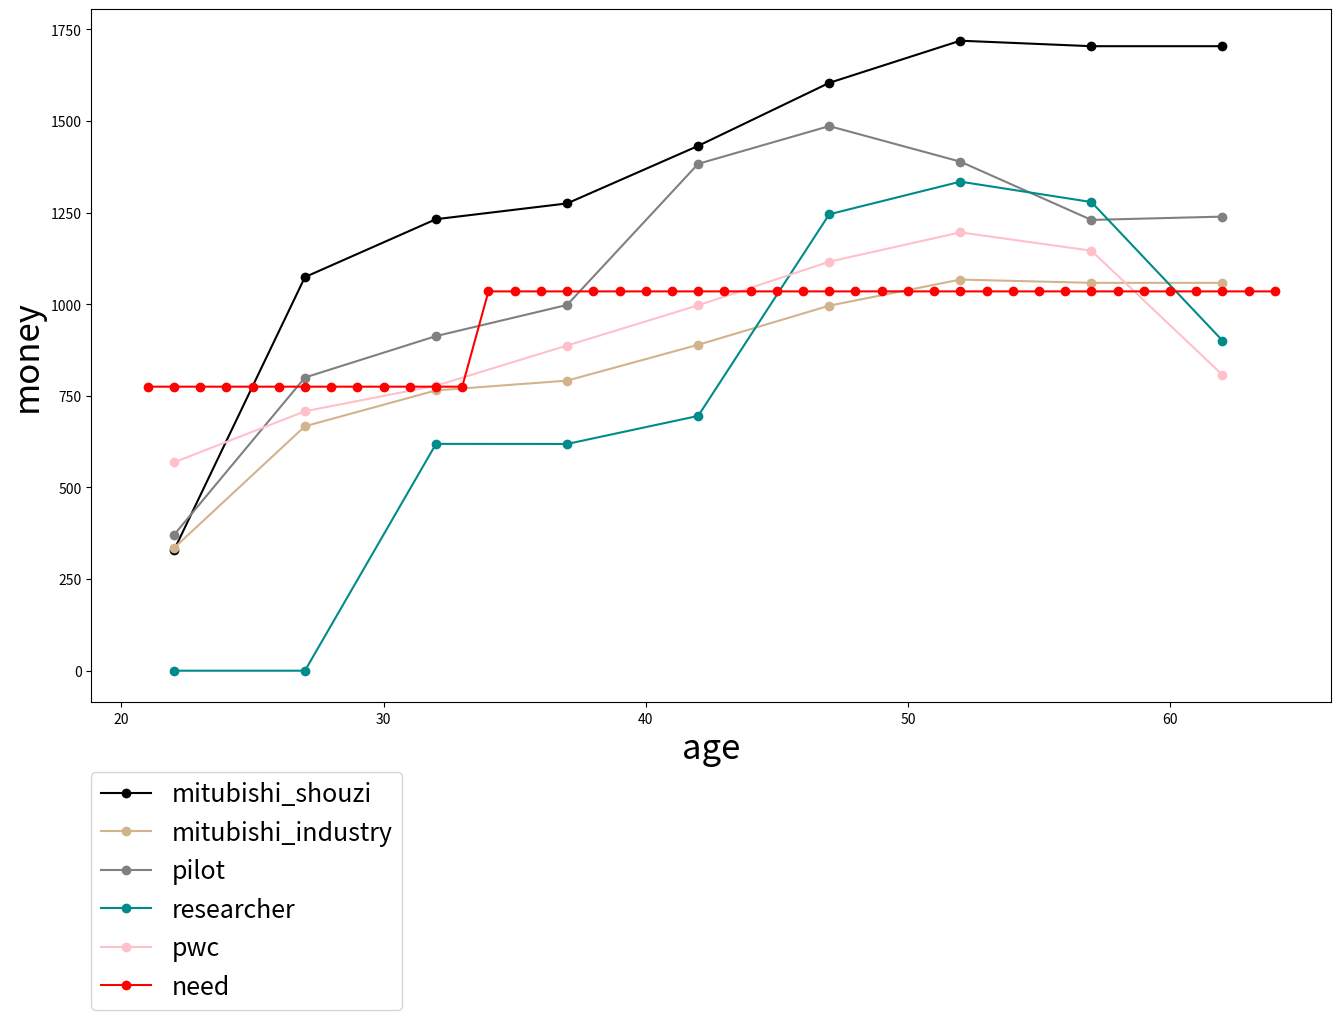

Write the Python code that produced this figure.
# -*- coding: utf-8 -*-

import numpy as np
import matplotlib.pyplot as plt
def use_money(age,year):
    tmp_use = 0
    if age < 35:
        tmp_use += 15*12 #家賃
        tmp_use += 10*12 #生活費
    else:
        tmp_use += 200 #住宅ローン
        tmp_use += 30*12 #生活費（家族含む）
    
    tmp_use += 150 #外車買う
    tmp_use += 300 #旅行に行くお金
    tmp_use += 25 #ワールドカップの積み立て
        
    return tmp_use
    
#２２歳から６５歳までの必要年収を計算する
ave_money =[]
x = np.arange(21,65,1)
my_age = 22
nowy = 2019

for i in range(22,66,1):
     ave_money.append(use_money(my_age,nowy))
     nowy = nowy + 1
     my_age = my_age+1 
 


#三菱重工業
salary_Mz = [334.4,667,764.8,791.5,889.3,996,1067.2,1058.3,1058.3]
#三菱商事
salary_Ms = [328,1074,1232,1275,1432,1604,1719,1704,1704]
#パイロット
salary_py =[370,800,913,998,1383,1486,1389,1230,1239]
#３5まで一般企業（JAXAor助教）35で准教授45で教授
salary_pd = [0,0,618.9,618.7,695.2,1245.4,1334.4,1278.8,900.7]
#コンサル　pwc
salary_cn = [568.3,707.9,777.7,887.3,997,1116,1196,1146,807]
age = [22,27,32,37,42,47,52,57,62]

font = {'family':'IPAGothic'}

fig = plt.figure(figsize=(16,9),facecolor='white')
ax = fig.add_subplot(1,1,1)
ax.set_ylabel('money',fontsize=25)
ax.set_xlabel('age',fontsize=25)
ax.plot(age,salary_Ms,'o-',c='black',label = 'mitubishi_shouzi')
ax.plot(age,salary_Mz,'o-',c='tan',label = 'mitubishi_industry')
ax.plot(age,salary_py,'o-',c='grey',label='pilot')
ax.plot(age,salary_pd,'o-',c='darkcyan',label='researcher')
ax.plot(age,salary_cn,'o-',c='pink',label='pwc')
ax.plot(x,ave_money,'o-',c='red',label='need')
ax.legend(bbox_to_anchor=(0, -0.1), loc='upper left', borderaxespad=0, fontsize=18)
plt.show()
